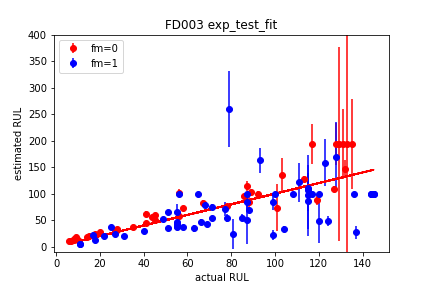

The file beside this chart, header and first rows:
unit, RUL, RULstd
1, 55.06, 1.226
2, 34.82, 3.611
3, 29.29, 0.789
4, 47.76, 40.86
5, 73.89, 44.7
6, 21.9, 9.449
7, 53.46, 4.239
8, 36.73, 2.088
9, 47.38, 1.491
10, 46.84, 4.977
11, 70.54, 13.11
12, 106.6, 16.39
13, 86.4, 53.1
14, 20.03, 1.168
15, 100.0, 0.0
16, 100.0, 0.0
17, 100.0, 0.0
18, 147.1, 16.38
19, 54.93, 7.173
20, 58.67, 1.952
21, 23.58, 0.4734
22, 88, 8.854
23, 77.38, 1.419
24, 17.48, 0.36
25, 38.01, 2.489
26, 5.839, 0.4282
27, 85.13, 14.89
28, 100.0, 0.0
29, 48.45, 9.305
30, 103.9, 2.685
31, 259.1, 71.36
32, 66.16, 14.24
33, 75.19, 4.393
34, 100.0, 0.0
35, 114.2, 9.323
36, 428.6, 
37, 100.0, 0.0
38, 19.77, 1.074
39, 11.99, 0.2641
40, 45.08, 0.6812
41, 193.6, 66.7
42, 111, 43.54
43, 193.2, 39.58
44, 43.34, 3.871
45, 121.9, 36.81
46, 11.37, 0.2657
47, 26.99, 12.18
48, 39.57, 2.161
49, 193.6, 84.24
50, 5.871, 0.7227
51, 53.95, 7.379
52, 100.0, 0.0
53, 83.84, 17.12
54, 50.88, 46.11
55, 43.13, 1.875
56, 162.6, 23.63
57, 69.27, 5.678
58, 30, 2.075
59, 52.28, 3.652
60, 169.7, 65.1
... 40 more rows
